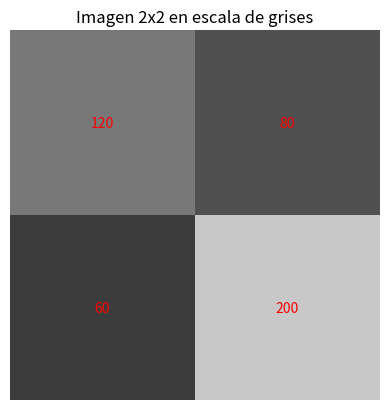

The script that saved this image:
import numpy as np
import sympy as sp
import matplotlib.pyplot as plt

# Actividad 1: Colores RGB
r = np.array([255, 0, 0])
g = np.array([0, 255, 0])
b = np.array([0, 0, 255])
c = np.array([120, 200, 75])

# c = a1*r + a2*g + a3*b
# [r g b] * [a1 a2 a3]^T = c
M_rgb = np.column_stack((r, g, b))
coeffs_rgb = np.linalg.solve(M_rgb, c)
print("--- Actividad 1: Colores RGB ---")
print(f"Coeficientes para (120, 200, 75) en base RGB: {coeffs_rgb}")
print(f"Comprobación: {coeffs_rgb[0]*r + coeffs_rgb[1]*g + coeffs_rgb[2]*b}\n")

# Actividad 2: Matrices 2x2
A = np.array([[120, 80], [60, 200]])
E11 = np.array([[1, 0], [0, 0]])
E12 = np.array([[0, 1], [0, 0]])
E21 = np.array([[0, 0], [1, 0]])
E22 = np.array([[0, 0], [0, 1]])

print("--- Actividad 2: Imagen como Matriz ---")
print("Matriz A:")
print(A)
print(f"A como combinación lineal: 120*E11 + 80*E12 + 60*E21 + 200*E22")
# Graficar
plt.figure()
plt.imshow(A, cmap='gray', vmin=0, vmax=255)
plt.title('Imagen 2x2 en escala de grises')
plt.axis('off')
for i in range(2):
    for j in range(2):
        plt.text(j, i, str(A[i, j]), color='red', ha='center', va='center')
plt.savefig('matriz_imagen.png')
print("Imagen guardada como matriz_imagen.png\n")

# Actividad 3: Polinomios
x = sp.Symbol('x')
p = 1 + 2*x - x**2
q = 3 - x + 4*x**2

print("--- Actividad 3: Polinomios ---")
print(f"p(x) = {p}")
print(f"q(x) = {q}")
print(f"p(x) + q(x) = {sp.simplify(p + q)}")
print(f"3 * p(x) = {sp.simplify(3 * p)}")

# Coordenadas en la base {1, x, x^2}
def get_coords(poly):
    poly = sp.expand(poly)
    return [poly.coeff(x, 0), poly.coeff(x, 1), poly.coeff(x, 2)]

print(f"Coordenadas de p(x) en base {{1, x, x^2}}: {get_coords(p)}")
print(f"Coordenadas de q(x) en base {{1, x, x^2}}: {get_coords(q)}")

# Actividad 4 y 5 (Teórico / Rango de matrices para comprobar independencia)
# Comprobar independencia de {1, x, x^2, x^3} ... {e1, e2 ...}
print("\n--- Independencia Lineal ---")
print("Para demostrar independencia lineal finita, calculamos el rango:")
# Ejemplo base P2
M_p2 = np.eye(3) # [1,0,0], [0,1,0], [0,0,1]
print(f"Rango de la matriz identidad 3x3 (Base de P2): {np.linalg.matrix_rank(M_p2)}")
